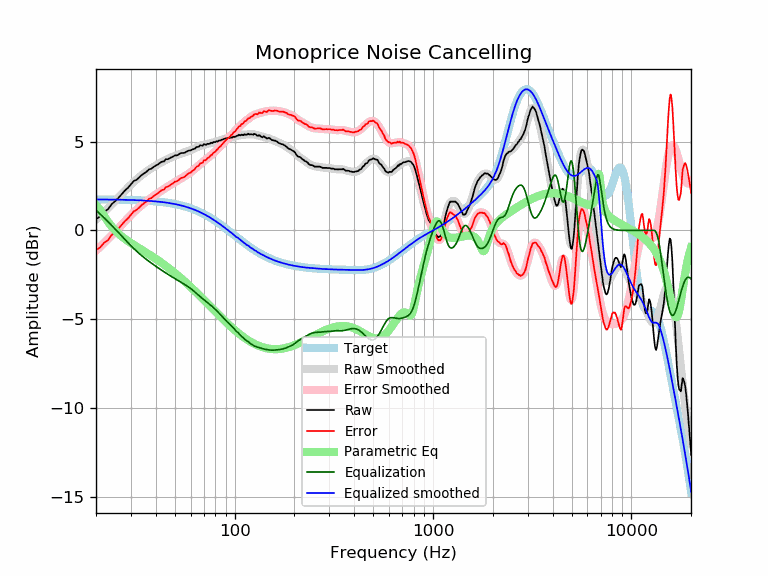

The data file committed next to this chart (first rows):
frequency, raw, error, smoothed, error_smoothed, equalization, parametric_eq, equalized_raw, equalized_smoothed, target
20, 0.63, -1.11, 0.60, -1.14, 1.14, 1.43, 1.77, 1.74, 1.74
21, 0.79, -0.95, 0.82, -0.92, 0.92, 1.14, 1.71, 1.74, 1.74
22, 1.05, -0.69, 1.04, -0.70, 0.70, 0.80, 1.75, 1.74, 1.74
23, 1.19, -0.55, 1.25, -0.49, 0.49, 0.48, 1.68, 1.74, 1.74
24, 1.48, -0.25, 1.46, -0.28, 0.28, 0.22, 1.76, 1.74, 1.74
25, 1.65, -0.08, 1.66, -0.07, 0.07, -0.01, 1.72, 1.73, 1.73
26, 1.84, 0.11, 1.86, 0.13, -0.13, -0.19, 1.71, 1.73, 1.73
27, 2.05, 0.32, 2.05, 0.32, -0.32, -0.35, 1.73, 1.73, 1.73
28, 2.25, 0.53, 2.24, 0.51, -0.51, -0.48, 1.74, 1.72, 1.72
29, 2.40, 0.68, 2.41, 0.69, -0.69, -0.60, 1.71, 1.72, 1.72
30, 2.59, 0.88, 2.58, 0.86, -0.86, -0.71, 1.73, 1.71, 1.71
31, 2.78, 1.07, 2.73, 1.02, -1.02, -0.82, 1.76, 1.71, 1.71
32, 2.85, 1.15, 2.87, 1.17, -1.17, -0.91, 1.68, 1.70, 1.70
33, 2.98, 1.29, 3.00, 1.30, -1.30, -1.01, 1.68, 1.70, 1.70
34, 3.12, 1.43, 3.11, 1.43, -1.43, -1.10, 1.70, 1.69, 1.69
35, 3.22, 1.54, 3.22, 1.54, -1.54, -1.18, 1.68, 1.68, 1.68
36, 3.31, 1.64, 3.32, 1.65, -1.65, -1.27, 1.66, 1.67, 1.67
37, 3.44, 1.78, 3.41, 1.75, -1.75, -1.35, 1.69, 1.66, 1.66
38, 3.47, 1.82, 3.50, 1.84, -1.84, -1.44, 1.63, 1.65, 1.65
39, 3.57, 1.93, 3.58, 1.93, -1.93, -1.52, 1.64, 1.64, 1.64
40, 3.65, 2.02, 3.65, 2.02, -2.02, -1.60, 1.63, 1.63, 1.63
41, 3.71, 2.09, 3.72, 2.10, -2.10, -1.68, 1.61, 1.62, 1.62
42, 3.80, 2.19, 3.79, 2.18, -2.18, -1.76, 1.62, 1.61, 1.61
43, 3.87, 2.27, 3.85, 2.26, -2.26, -1.84, 1.61, 1.60, 1.60
44, 3.88, 2.30, 3.91, 2.33, -2.33, -1.92, 1.55, 1.58, 1.58
45, 4.01, 2.44, 3.97, 2.40, -2.40, -2.00, 1.61, 1.57, 1.57
46, 4.01, 2.46, 4.02, 2.47, -2.47, -2.08, 1.54, 1.55, 1.55
47, 4.06, 2.52, 4.07, 2.54, -2.54, -2.17, 1.52, 1.54, 1.54
48, 4.12, 2.60, 4.12, 2.60, -2.60, -2.25, 1.52, 1.52, 1.52
49, 4.16, 2.66, 4.16, 2.66, -2.66, -2.33, 1.50, 1.50, 1.50
50, 4.23, 2.75, 4.20, 2.72, -2.72, -2.41, 1.51, 1.48, 1.48
51, 4.22, 2.76, 4.24, 2.78, -2.78, -2.48, 1.44, 1.46, 1.46
52, 4.26, 2.82, 4.28, 2.83, -2.83, -2.56, 1.43, 1.44, 1.44
53, 4.33, 2.91, 4.31, 2.89, -2.89, -2.64, 1.44, 1.42, 1.42
54, 4.36, 2.96, 4.34, 2.94, -2.94, -2.72, 1.42, 1.40, 1.40
55, 4.36, 2.99, 4.37, 2.99, -2.99, -2.80, 1.37, 1.38, 1.38
56, 4.37, 3.02, 4.40, 3.05, -3.05, -2.88, 1.32, 1.35, 1.35
57, 4.43, 3.11, 4.43, 3.10, -3.10, -2.96, 1.33, 1.33, 1.33
58, 4.47, 3.17, 4.46, 3.16, -3.16, -3.03, 1.31, 1.30, 1.30
59, 4.50, 3.23, 4.49, 3.22, -3.22, -3.11, 1.29, 1.27, 1.27
60, 4.50, 3.26, 4.52, 3.28, -3.28, -3.19, 1.22, 1.24, 1.24
61, 4.55, 3.34, 4.55, 3.34, -3.34, -3.26, 1.21, 1.22, 1.22
62, 4.58, 3.40, 4.59, 3.40, -3.40, -3.34, 1.18, 1.19, 1.19
63, 4.60, 3.45, 4.63, 3.47, -3.47, -3.41, 1.13, 1.16, 1.16
64, 4.69, 3.57, 4.66, 3.54, -3.54, -3.49, 1.15, 1.12, 1.12
65, 4.70, 3.61, 4.70, 3.61, -3.61, -3.56, 1.10, 1.09, 1.09
66, 4.71, 3.65, 4.73, 3.67, -3.67, -3.64, 1.04, 1.06, 1.06
67, 4.80, 3.78, 4.76, 3.73, -3.73, -3.71, 1.07, 1.02, 1.02
68, 4.78, 3.79, 4.78, 3.79, -3.79, -3.78, 0.99, 0.99, 0.99
69, 4.77, 3.82, 4.80, 3.85, -3.85, -3.85, 0.92, 0.95, 0.95
70, 4.87, 3.95, 4.82, 3.90, -3.90, -3.92, 0.97, 0.92, 0.92
71, 4.83, 3.95, 4.84, 3.96, -3.96, -3.99, 0.87, 0.88, 0.88
72, 4.83, 3.99, 4.86, 4.01, -4.01, -4.06, 0.82, 0.84, 0.84
73, 4.88, 4.07, 4.87, 4.06, -4.06, -4.13, 0.82, 0.81, 0.81
74, 4.87, 4.10, 4.89, 4.12, -4.12, -4.19, 0.75, 0.77, 0.77
75, 4.89, 4.16, 4.90, 4.17, -4.17, -4.26, 0.72, 0.73, 0.73
76, 4.94, 4.25, 4.92, 4.23, -4.23, -4.33, 0.71, 0.69, 0.69
77, 4.91, 4.26, 4.94, 4.28, -4.28, -4.39, 0.63, 0.65, 0.65
78, 4.97, 4.36, 4.95, 4.34, -4.34, -4.45, 0.63, 0.61, 0.61
79, 4.98, 4.41, 4.97, 4.40, -4.40, -4.52, 0.58, 0.57, 0.57
... 553 more rows
